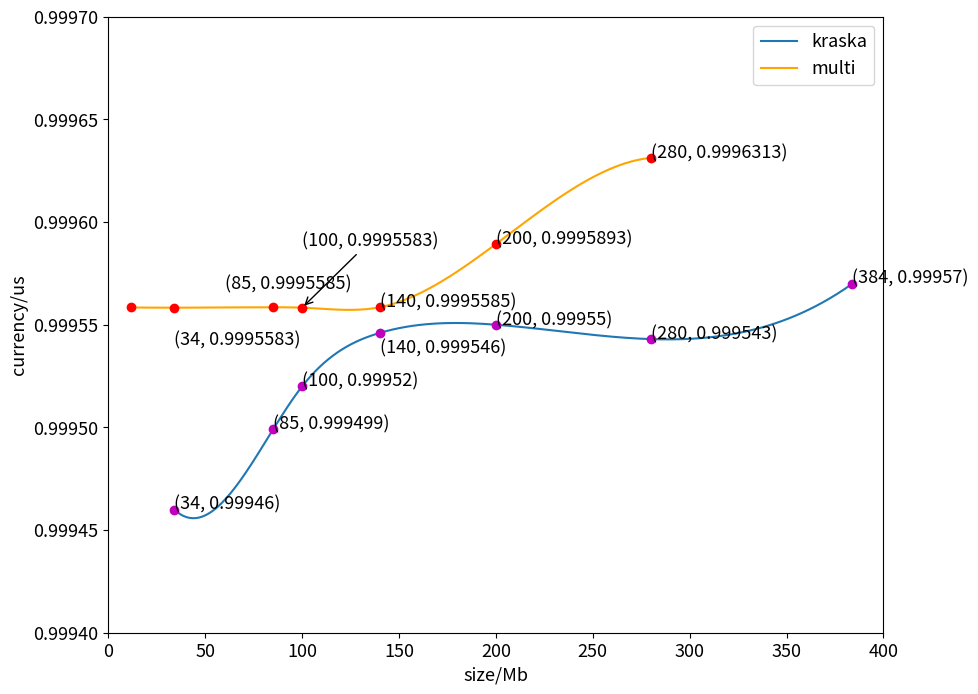

This chart was generated by the following Python code: (Note: this script raises an exception after producing the figure.)
from matplotlib import pyplot as plt
import numpy as np
from scipy.interpolate import make_interp_spline

fig = plt.figure(figsize=(10, 8), dpi=100)
plt.rcParams['font.size'] = 13
# 由wiki 的 optimizer——out得来
kraska_x = np.array([
    34,
    85,
    100,
    140,
    200,
    280,
    384
])

kraska_y = np.array([
    0.99946,
    0.999499,
    0.99952,
    0.999546,
    0.99955,
    0.999543,
    0.99957
])

multi_x = np.array([
    11.7,
    34,
    85,
    100,
    140,
    200,
    280
])
multi_y = np.array([
    0.9995584,
    0.9995583,
    0.9995585,
    0.9995583,
    0.9995585,
    0.9995893,
    0.9996313
])
#
#
# auto_x = np.array([
#     7,
#     700,
#     1515,
#     1945
# ])
# auto_y = np.array([
#     0.99634,
#     0.999564,
#     0.9996157,
#     0.9996325
#
# ])
# old kraska:
# plt.annotate('(200, 0.99842)', xy=(200, 0.99842), xytext=(200, 0.99842))
# plt.annotate('(350, 0.99853)', xy=(350, 0.99853), xytext=(450, 0.99853))
# plt.annotate('(762, 0.999545)', xy=(762, 0.999545), xytext=(772, 0.999545))
# plt.annotate('(1515, 0.999604)', xy=(1515, 0.999604), xytext=(1315, 0.9995))
# plt.annotate('(1945, 0.999617)', xy=(1945, 0.999617), xytext=(1745, 0.999433))
# plt.annotate('(7, 12)', xy=(7, 12), xytext=(7, 12))

# new kraska:
# plt.annotate('(6,0.99937)', xy=(6, 0.99937), xytext=(6, 0.99937))
# plt.annotate('(12, 0.99942)', xy=(12, 0.99942), xytext=(12, 0.99942))

plt.annotate('(34, 0.99946)', xy=(34, 0.99946), xytext=(34, 0.99946))
plt.annotate('(85, 0.999499)', xy=(85, 0.999499), xytext=(85, 0.999499))
plt.annotate('(100, 0.99952)', xy=(100, 0.99952), xytext=(100, 0.99952))
plt.annotate('(140, 0.999546)', xy=(140, 0.999546), xytext=(140, 0.999536))
plt.annotate('(200, 0.99955)', xy=(200, 0.99955), xytext=(200, 0.99955))
plt.annotate('(280, 0.999543)', xy=(280, 0.999543), xytext=(280, 0.999543))
plt.annotate('(384, 0.99957)', xy=(384, 0.99957), xytext=(384, 0.99957))

# multi:
# plt.annotate('(11.7, 0.9995584)', xy=(11.7, 0.999558435479), xytext=(11.7, 0.99957))
plt.annotate('(34, 0.9995583)', xy=(34, 0.9995583), xytext=(34, 0.99954))
plt.annotate('(85, 0.9995585)', xy=(85, 0.9995585), xytext=(60, 0.9995675))
plt.annotate('(100, 0.9995583)', xy=(100, 0.9995583), xytext=(100, 0.9995884), arrowprops=dict(arrowstyle='->'))
plt.annotate('(140, 0.9995585)', xy=(140, 0.9995585), xytext=(140, 0.9995585))
plt.annotate('(200, 0.9995893)', xy=(200, 0.9995893), xytext=(200, 0.9995893))
plt.annotate('(280, 0.9996313)', xy=(280, 0.9996313), xytext=(280, 0.9996313))

# # auto nn
# plt.annotate('(700, 0.999564)', xy=(700, 0.999564), xytext=(400, 0.999564))
# plt.annotate('(1515, 0.999616)', xy=(1515, 0.999616), xytext=(1315, 0.99967))
# plt.annotate('(1945, 0.999633)', xy=(1945, 0.999633), xytext=(1745, 0.999717), arrowprops=dict(arrowstyle='->'))

plt.xlabel("size/Mb")
plt.ylabel("currency/us")
kraska_x_smooth = np.linspace(kraska_x.min(), kraska_x.max(), 300)
kraska_y_smooth = make_interp_spline(kraska_x, kraska_y)(kraska_x_smooth)
plt.plot(kraska_x_smooth, kraska_y_smooth, label='kraska')
plt.plot(kraska_x, kraska_y, 'om')

plt.xlim(xmin=0, xmax=400)

plt.ylim(ymin=0.99940, ymax=0.99970)

multi_x_smooth = np.linspace(multi_x.min(), multi_x.max(), 300)
multi_y_smooth = make_interp_spline(multi_x, multi_y)(multi_x_smooth)
plt.plot(multi_x_smooth, multi_y_smooth, label='multi', color='orange')
plt.plot(multi_x, multi_y, 'or')
plt.legend()
plt.savefig("E:/draw_picture/kraska,btree,multi/currency.png")
plt.show()
